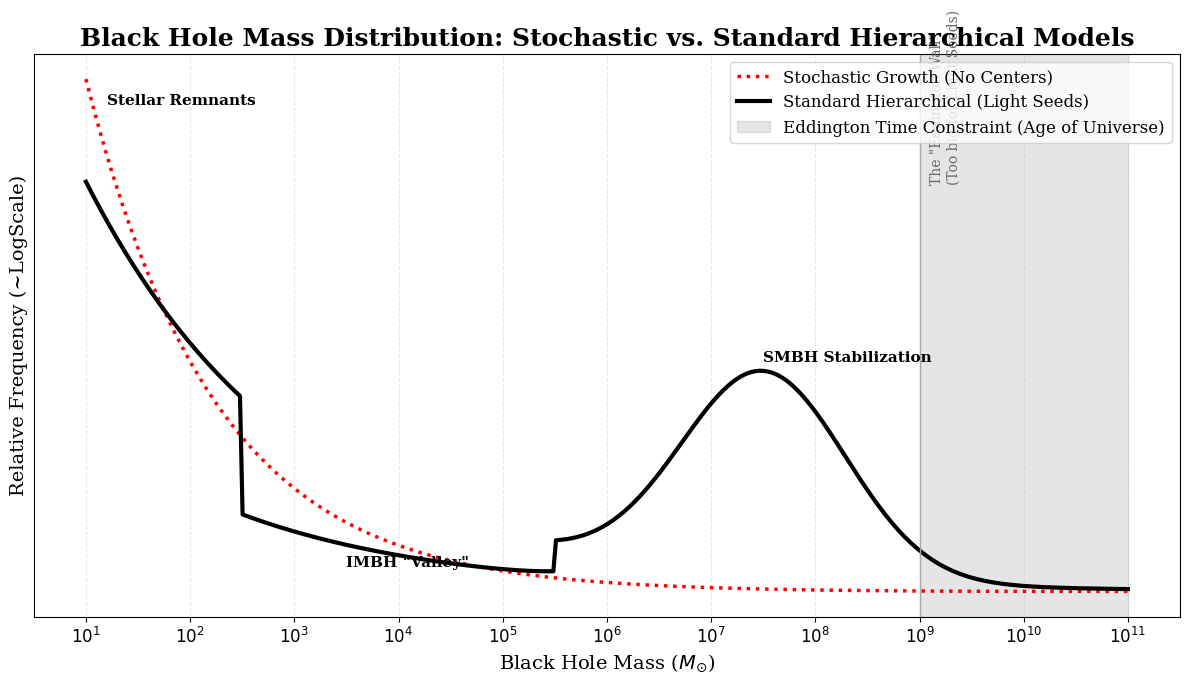

Write Python code to recreate this figure.
import matplotlib.pyplot as plt
import numpy as np
from scipy.interpolate import make_interp_spline

# Setup Font
plt.rcParams["font.family"] = "serif"
plt.rcParams["font.serif"] = ["Times New Roman"] + plt.rcParams["font.serif"]

# Mass range (Log10 Solar Masses)
x = np.linspace(1, 11, 400)

# 1. Stochastic Model (Pure Decay)
y_stochastic = 10 * np.exp(-0.8 * (x - 1))

# 2. Standard Hierarchical Model (Light Seeds)
y_standard = 8 * np.exp(-0.5 * (x - 1))  # Base decay
# Add the IMBH Valley and SMBH Peak
y_standard += 4 * np.exp(-0.8 * (x - 7.5)**2)  # SMBH Peak at 10^7.5
y_standard[ (x > 2.5) & (x < 5.5) ] *= 0.4 # Deepen the valley

# Normalize slightly for visual clarity
y_stochastic = np.maximum(y_stochastic, 0.01)
y_standard = np.maximum(y_standard, 0.01)

plt.figure(figsize=(12, 7))

# Plot the curves (Heavy Seed removed as requested)
plt.plot(x, y_stochastic, color='red', linewidth=2.5, linestyle=':', label='Stochastic Growth (No Centers)')
plt.plot(x, y_standard, color='black', linewidth=3, label='Standard Hierarchical (Light Seeds)')

# 3. The Eddington Limit "Wall"
plt.axvspan(9, 11, color='gray', alpha=0.2, label='Eddington Time Constraint (Age of Universe)')
plt.axvline(x=9, color='darkgray', linestyle='-', linewidth=1)
plt.text(9.1, 8, 'The "Eddington Wall"\n(Too big for Light Seeds)', fontsize=10, color='dimgray', rotation=90)

# Labels and Styling
plt.title('Black Hole Mass Distribution: Stochastic vs. Standard Hierarchical Models', fontsize=18, fontweight='bold')
plt.xlabel('Black Hole Mass ($M_{\odot}$)', fontsize=14)
plt.ylabel('Relative Frequency (~LogScale)', fontsize=14)

# X-axis
xticks = [1, 2, 3, 4, 5, 6, 7, 8, 9, 10, 11]
xtick_labels = ['$10^1$', '$10^2$', '$10^3$', '$10^4$', '$10^5$', '$10^6$', '$10^7$', '$10^8$', '$10^9$', '$10^{10}$', '$10^{11}$']
plt.xticks(xticks, xtick_labels, fontsize=12)
plt.yticks([])

# Annotations for context
plt.text(1.2, 9.5, 'Stellar Remnants', fontsize=11, fontweight='bold')
plt.text(3.5, 0.5, 'IMBH "Valley"', color='black', fontsize=11, fontweight='bold')
plt.text(7.5, 4.5, 'SMBH Stabilization', color='black', fontsize=11, fontweight='bold')

plt.grid(True, linestyle='--', alpha=0.3)
plt.legend(loc='upper right', fontsize=12)
plt.tight_layout()

# Save as PDF
plt.savefig('bh_mass_distribution_final.pdf')
plt.savefig('bh_mass_distribution_final.png') # Saving png as well for display
